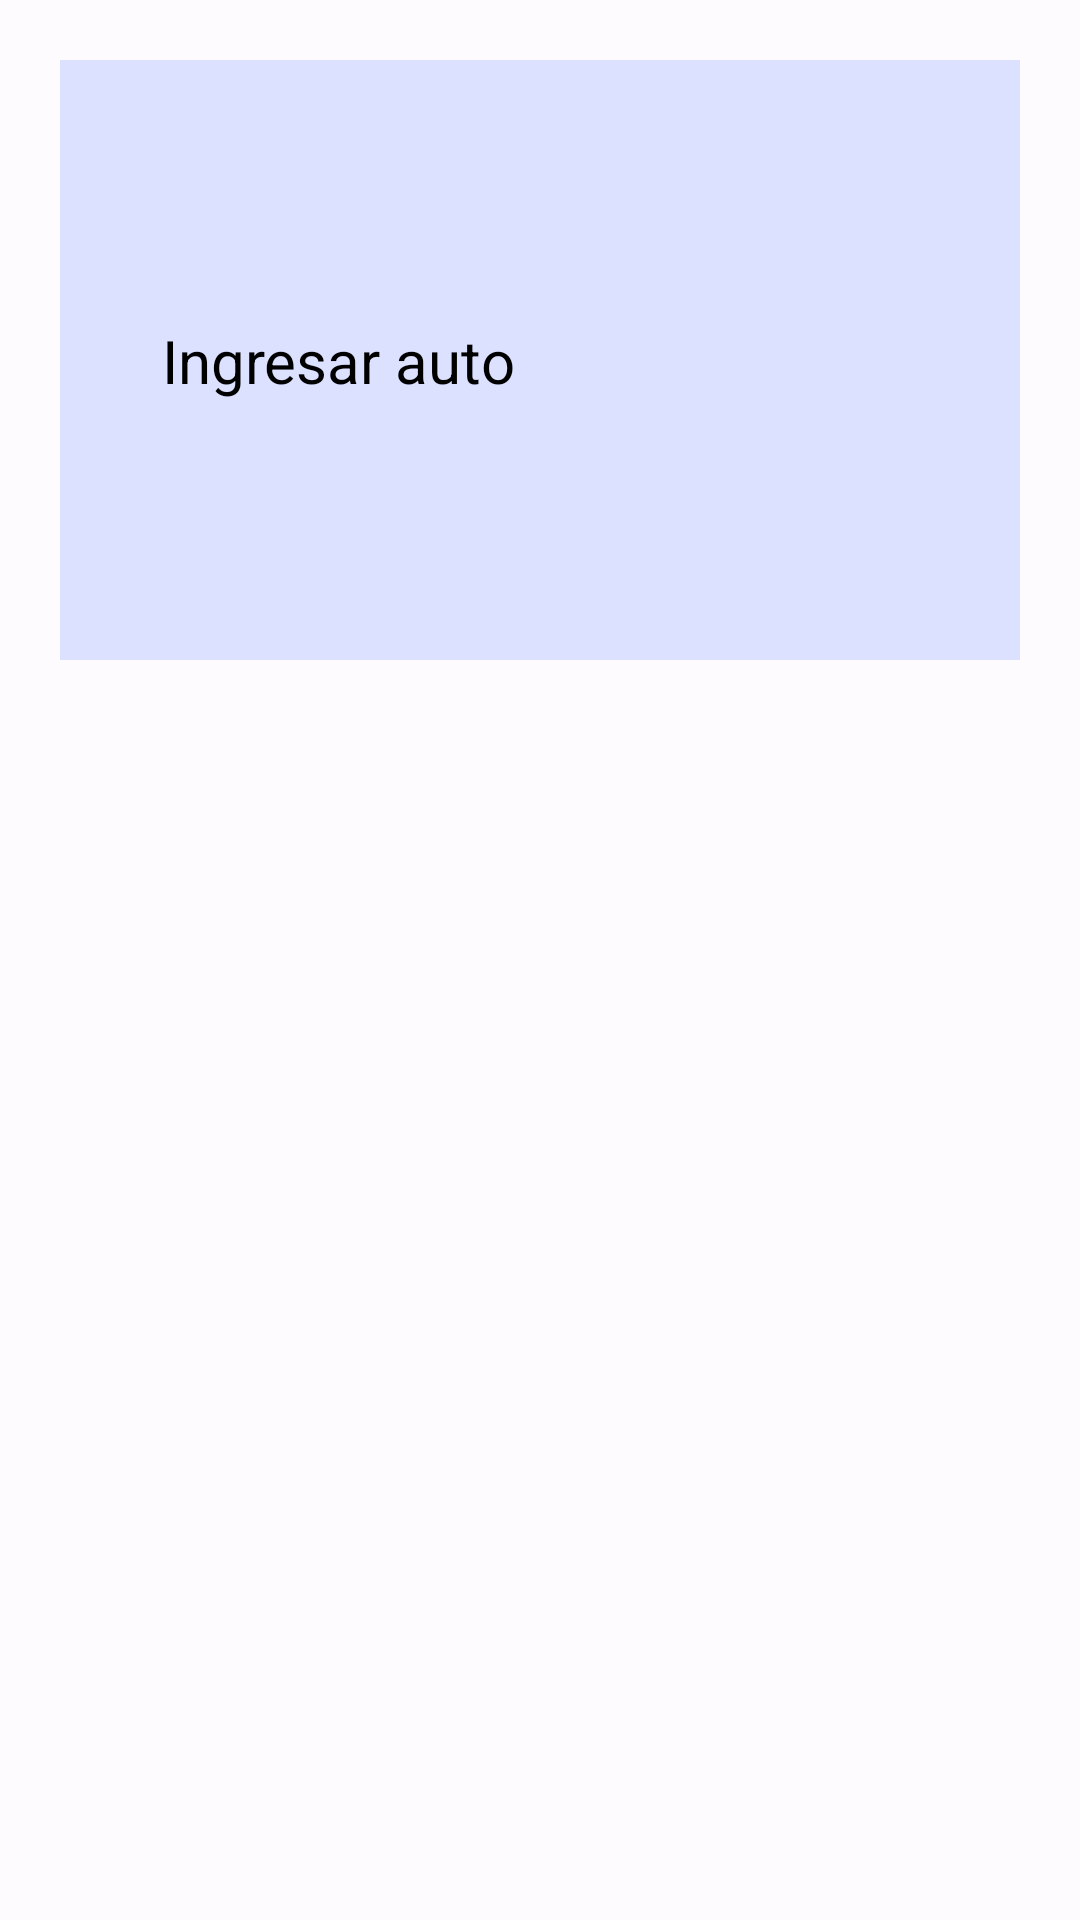

Layout XML and referenced resources for this Android screen:
<!-- AndroidManifest.xml: application theme Theme.APIARCAMENTO -->
<!-- res/layout/activity_mis_vehicles.xml -->
<?xml version="1.0" encoding="utf-8"?>
<androidx.constraintlayout.widget.ConstraintLayout xmlns:android="http://schemas.android.com/apk/res/android"
    xmlns:app="http://schemas.android.com/apk/res-auto"
    xmlns:tools="http://schemas.android.com/tools"
    android:layout_width="match_parent"
    android:layout_height="match_parent"
    tools:context=".view.MisVehicles">

    <androidx.constraintlayout.widget.ConstraintLayout
        android:id="@+id/clAgregar"
        android:layout_width="match_parent"
        android:layout_height="200dp"
        android:layout_margin="20dp"
        android:background="@color/md_theme_light_primaryContainer"
        app:layout_constraintEnd_toEndOf="parent"
        app:layout_constraintStart_toStartOf="parent"
        app:layout_constraintTop_toTopOf="parent"
        >

        <TextView
            android:id="@+id/tvTitulo"
            android:layout_width="wrap_content"
            android:layout_height="wrap_content"
            android:text="Ingresar auto"
            android:textColor="@color/black"
            android:textSize="20sp"
            app:layout_constraintBottom_toBottomOf="parent"
            app:layout_constraintEnd_toStartOf="@id/ivAdd"
            app:layout_constraintStart_toStartOf="parent"
            app:layout_constraintTop_toTopOf="parent" />

        <ImageView
            android:id="@+id/ivAdd"
            android:layout_width="100dp"
            android:layout_height="100dp"
            android:src="@drawable/add"
            app:layout_constraintBottom_toBottomOf="parent"
            app:layout_constraintEnd_toEndOf="parent"
            app:layout_constraintStart_toEndOf="@id/tvTitulo"
            app:layout_constraintTop_toTopOf="parent" />


    </androidx.constraintlayout.widget.ConstraintLayout>

    <androidx.recyclerview.widget.RecyclerView
        android:id="@+id/recycler"
        android:layout_width="0dp"
        android:layout_height="0dp"
        android:layout_margin="20dp"
        app:layout_constraintStart_toStartOf="parent"
        app:layout_constraintTop_toBottomOf="@id/clAgregar"
        app:layout_constraintEnd_toEndOf="parent"
        app:layout_constraintBottom_toBottomOf="parent"
        />

</androidx.constraintlayout.widget.ConstraintLayout>
<!-- resources referenced by this layout -->
<resources>
  <color name="black">#FF000000</color>
  <color name="md_theme_light_primaryContainer">#DCE1FF</color>
  <style name="Theme.APIARCAMENTO" parent="Base.Theme.APIARCAMENTO" />
  <style name="Base.Theme.APIARCAMENTO" parent="Theme.Material3.Light.NoActionBar">
          <item name="colorPrimary">@color/md_theme_light_primary</item>
          <item name="colorOnPrimary">@color/md_theme_light_onPrimary</item>
          <item name="colorPrimaryContainer">@color/md_theme_light_primaryContainer</item>
          <item name="colorOnPrimaryContainer">@color/md_theme_light_onPrimaryContainer</item>
          <item name="colorSecondary">@color/md_theme_light_secondary</item>
          <item name="colorOnSecondary">@color/md_theme_light_onSecondary</item>
          <item name="colorSecondaryContainer">@color/md_theme_light_secondaryContainer</item>
          <item name="colorOnSecondaryContainer">@color/md_theme_light_onSecondaryContainer</item>
          <item name="colorTertiary">@color/md_theme_light_tertiary</item>
          <item name="colorOnTertiary">@color/md_theme_light_onTertiary</item>
          <item name="colorTertiaryContainer">@color/md_theme_light_tertiaryContainer</item>
          <item name="colorOnTertiaryContainer">@color/md_theme_light_onTertiaryContainer</item>
          <item name="colorError">@color/md_theme_light_error</item>
          <item name="colorErrorContainer">@color/md_theme_light_errorContainer</item>
          <item name="colorOnError">@color/md_theme_light_onError</item>
          <item name="colorOnErrorContainer">@color/md_theme_light_onErrorContainer</item>
          <item name="android:colorBackground">@color/md_theme_light_background</item>
          <item name="colorOnBackground">@color/md_theme_light_onBackground</item>
          <item name="colorSurface">@color/md_theme_light_surface</item>
          <item name="colorOnSurface">@color/md_theme_light_onSurface</item>
          <item name="colorSurfaceVariant">@color/md_theme_light_surfaceVariant</item>
          <item name="colorOnSurfaceVariant">@color/md_theme_light_onSurfaceVariant</item>
          <item name="colorOutline">@color/md_theme_light_outline</item>
          <item name="colorOnSurfaceInverse">@color/md_theme_light_inverseOnSurface</item>
          <item name="colorSurfaceInverse">@color/md_theme_light_inverseSurface</item>
          <item name="colorPrimaryInverse">@color/md_theme_light_inversePrimary</item>
      </style>
  <color name="md_theme_light_primary">#425AA9</color>
  <color name="md_theme_light_onPrimary">#FFFFFF</color>
  <color name="md_theme_light_onPrimaryContainer">#00164F</color>
  <color name="md_theme_light_secondary">#814792</color>
  <color name="md_theme_light_onSecondary">#FFFFFF</color>
  <color name="md_theme_light_secondaryContainer">#FAD7FF</color>
  <color name="md_theme_light_onSecondaryContainer">#330044</color>
  <color name="md_theme_light_tertiary">#8A4485</color>
  <color name="md_theme_light_onTertiary">#FFFFFF</color>
  <color name="md_theme_light_tertiaryContainer">#FFD7F6</color>
  <color name="md_theme_light_onTertiaryContainer">#380038</color>
  <color name="md_theme_light_error">#BA1A1A</color>
  <color name="md_theme_light_errorContainer">#FFDAD6</color>
  <color name="md_theme_light_onError">#FFFFFF</color>
  <color name="md_theme_light_onErrorContainer">#410002</color>
  <color name="md_theme_light_background">#FEFBFF</color>
  <color name="md_theme_light_onBackground">#1B1B1F</color>
  <color name="md_theme_light_surface">#FEFBFF</color>
  <color name="md_theme_light_onSurface">#1B1B1F</color>
  <color name="md_theme_light_surfaceVariant">#E2E1EC</color>
  <color name="md_theme_light_onSurfaceVariant">#45464F</color>
  <color name="md_theme_light_outline">#767680</color>
  <color name="md_theme_light_inverseOnSurface">#F2F0F4</color>
  <color name="md_theme_light_inverseSurface">#303034</color>
  <color name="md_theme_light_inversePrimary">#B6C4FF</color>
</resources>
